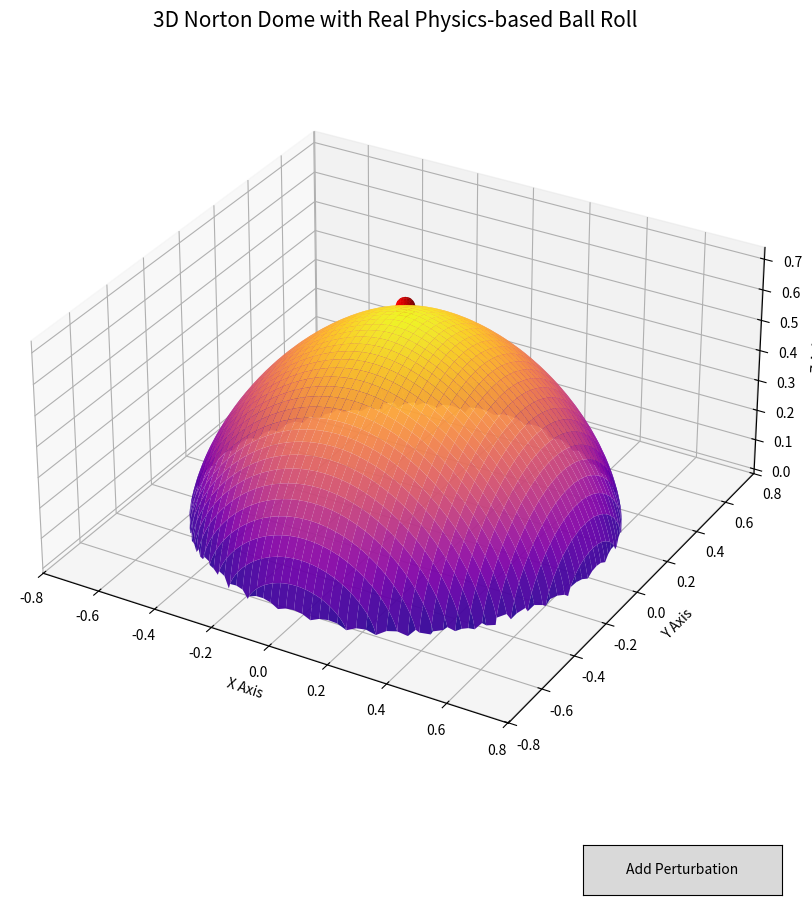

Python code for this plot:
import numpy as np
import matplotlib.pyplot as plt
from matplotlib.widgets import Button
from mpl_toolkits.mplot3d import Axes3D
from matplotlib import animation

# Constants
ball_radius = 0.03
g = 9.8
time_step = 0.02
positions = []  # Ensure global positions list exists

# Dome function
def dome_function(r):
    with np.errstate(invalid='ignore'):
        result = (2/3)*(1 - (1 - (3/2)*r)**(2/3))**(3/2)
        result = np.where(r > 2/3, np.nan, result)
    return result

# Dome slope
def dome_slope(r):
    dr = 1e-5
    return (dome_function(r + dr) - dome_function(r - dr)) / (2 * dr)

# Generate dome surface
x = np.linspace(-0.7, 0.7, 300)
y = np.linspace(-0.7, 0.7, 300)
x, y = np.meshgrid(x, y)
r = np.sqrt(x**2 + y**2)
z = dome_function(r)
z = np.nanmax(z) - z

fig = plt.figure(figsize=(10, 10))
ax = fig.add_subplot(111, projection='3d')
ax.plot_surface(x, y, z, cmap='plasma', alpha=0.95)

# Initial ball position
def initial_ball():
    phi, theta = np.mgrid[0:2*np.pi:20j, 0:np.pi:10j]
    x_ball = ball_radius * np.cos(phi) * np.sin(theta)
    y_ball = ball_radius * np.sin(phi) * np.sin(theta)
    z_ball = ball_radius * np.cos(theta) + np.nanmax(z) + ball_radius
    return x_ball, y_ball, z_ball

# Physics-based simulation
def simulate_motion():
    positions.clear()
    r_pos = 0.0001  # initial perturbation
    velocity = 0

    for _ in range(1000):
        slope = dome_slope(r_pos)
        acceleration = g * slope
        velocity += acceleration * time_step
        r_pos += velocity * time_step

        if r_pos >= 0.65:
            break

        positions.append(r_pos)

# Animation update function
def update(num):
    r_pos = positions[num]
    z_pos = np.nanmax(z) - dome_function(r_pos)

    phi, theta = np.mgrid[0:2*np.pi:20j, 0:np.pi:10j]
    x_ball = ball_radius * np.cos(phi) * np.sin(theta) + r_pos
    y_ball = ball_radius * np.sin(phi) * np.sin(theta)
    z_ball = ball_radius * np.cos(theta) + z_pos + ball_radius

    global ball_surface
    ball_surface.remove()
    ball_surface = ax.plot_surface(x_ball, y_ball, z_ball, color='red')

    if num == len(positions) - 1:
        reset_ball()

# Reset ball position
def reset_ball():
    global ball_surface
    ball_surface.remove()
    x_ball, y_ball, z_ball = initial_ball()
    ball_surface = ax.plot_surface(x_ball, y_ball, z_ball, color='red')

# Trigger physics simulation and animation
def animate(event):
    global ani
    simulate_motion()
    ani = animation.FuncAnimation(fig, update, frames=len(positions), interval=20, repeat=False)

# Initial ball setup
x_ball, y_ball, z_ball = initial_ball()
ball_surface = ax.plot_surface(x_ball, y_ball, z_ball, color='red')

# Button to trigger animation
ax_button = plt.axes([0.7, 0.02, 0.2, 0.05])
button = Button(ax_button, 'Add Perturbation')
button.on_clicked(animate)

# Set plot attributes
ax.set_title('3D Norton Dome with Real Physics-based Ball Roll', fontsize=15)
ax.set_xlabel('X Axis')
ax.set_ylabel('Y Axis')
ax.set_zlabel('Z Axis')
ax.set_box_aspect([1,1,0.5])

plt.show()